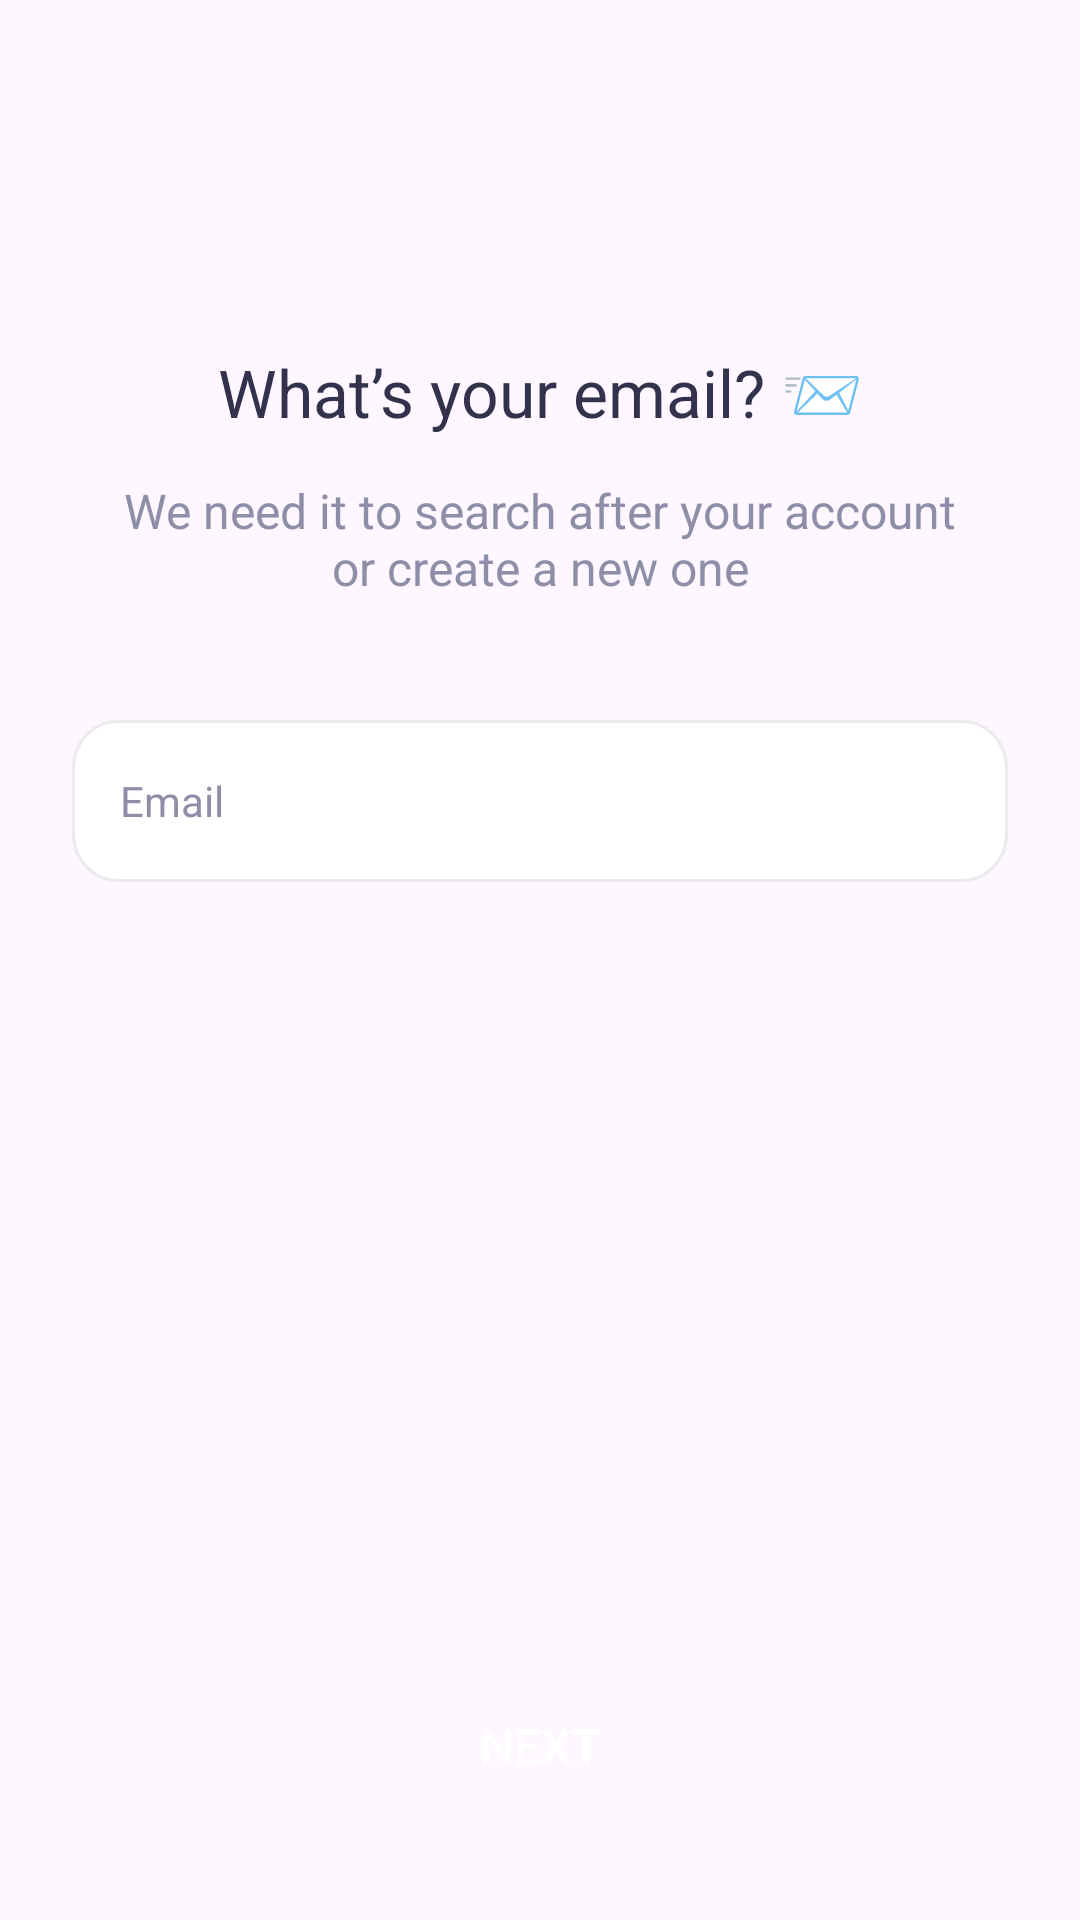

Here is an Android app screen rendered from its layout file. Give the layout XML and the strings, colors and styles it references.
<!-- AndroidManifest.xml: application theme Theme.SmartMenu -->
<!-- res/layout/fragment_email.xml -->
<?xml version="1.0" encoding="utf-8"?>
<androidx.constraintlayout.widget.ConstraintLayout xmlns:android="http://schemas.android.com/apk/res/android"
    xmlns:tools="http://schemas.android.com/tools"
    android:layout_width="match_parent"
    android:layout_height="match_parent"
    xmlns:app="http://schemas.android.com/apk/res-auto"
    tools:context=".EmailFragment">

    <TextView
        android:layout_width="match_parent"
        android:layout_height="wrap_content"
        android:id="@+id/head"
        app:layout_constraintTop_toTopOf="parent"
        android:text="@string/what_s_your_email"
        android:textAlignment="center"
        android:textColor="@color/dark_blue"
        android:layout_marginTop="116dp"
        android:textSize="22sp"/>

    <TextView
        android:layout_width="match_parent"
        android:layout_height="wrap_content"
        android:id="@+id/need"
        app:layout_constraintTop_toBottomOf="@id/head"
        android:text="@string/we_need_it_to_search_after_your_account_or_create_a_new_one"
        android:textAlignment="center"
        android:textColor="@color/light_grey"
        android:layout_marginTop="14dp"
        android:textSize="16sp"
        android:layout_marginHorizontal="36dp"/>

    <EditText
        android:layout_width="match_parent"
        android:layout_height="wrap_content"
        android:id="@+id/mail"
        app:layout_constraintTop_toBottomOf="@id/need"
        android:background="@drawable/input_back"
        android:layout_marginHorizontal="24dp"
        android:layout_marginTop="40dp"
        android:hint="@string/email"
        android:paddingHorizontal="16dp"
        android:textSize="14sp"
        android:textColorHint="@color/light_grey"/>

    <androidx.appcompat.widget.AppCompatButton
        android:layout_width="wrap_content"
        android:layout_height="wrap_content"
        android:background="@drawable/sign_button"
        app:layout_constraintBottom_toBottomOf="parent"
        app:layout_constraintLeft_toLeftOf="parent"
        app:layout_constraintRight_toRightOf="parent"
        android:layout_marginTop="26dp"
        android:text="@string/next"
        android:textColor="@color/white"
        android:textSize="16sp"
        android:layout_marginBottom="34dp"/>

</androidx.constraintlayout.widget.ConstraintLayout>
<!-- resources referenced by this layout -->
<resources>
  <color name="dark_blue">#32324D</color>
  <color name="light_grey">#8E8EA9</color>
  <color name="white">#FFFFFFFF</color>
  <!-- drawable input_back (drawable) -->
  <vector xmlns:android="http://schemas.android.com/apk/res/android"
      android:width="327dp"
      android:height="54dp"
      android:viewportWidth="327"
      android:viewportHeight="54">
    <path
        android:pathData="M16,0.5L311,0.5A15.5,15.5 0,0 1,326.5 16L326.5,38A15.5,15.5 0,0 1,311 53.5L16,53.5A15.5,15.5 0,0 1,0.5 38L0.5,16A15.5,15.5 0,0 1,16 0.5z"
        android:fillColor="#ffffff"/>
    <path
        android:strokeWidth="1"
        android:pathData="M16,0.5L311,0.5A15.5,15.5 0,0 1,326.5 16L326.5,38A15.5,15.5 0,0 1,311 53.5L16,53.5A15.5,15.5 0,0 1,0.5 38L0.5,16A15.5,15.5 0,0 1,16 0.5z"
        android:fillColor="#00000000"
        android:strokeColor="#EAEAEF"/>
  </vector>
  <string name="email">Email</string>
  <string name="next">Next</string>
  <string name="we_need_it_to_search_after_your_account_or_create_a_new_one">We need it to search after your account or create a new one</string>
  <string name="what_s_your_email">What’s your email? 📨</string>
  <style name="Theme.SmartMenu" parent="Base.Theme.SmartMenu" />
  <style name="Base.Theme.SmartMenu" parent="Theme.Material3.DayNight.NoActionBar">
          
          
      </style>
</resources>
